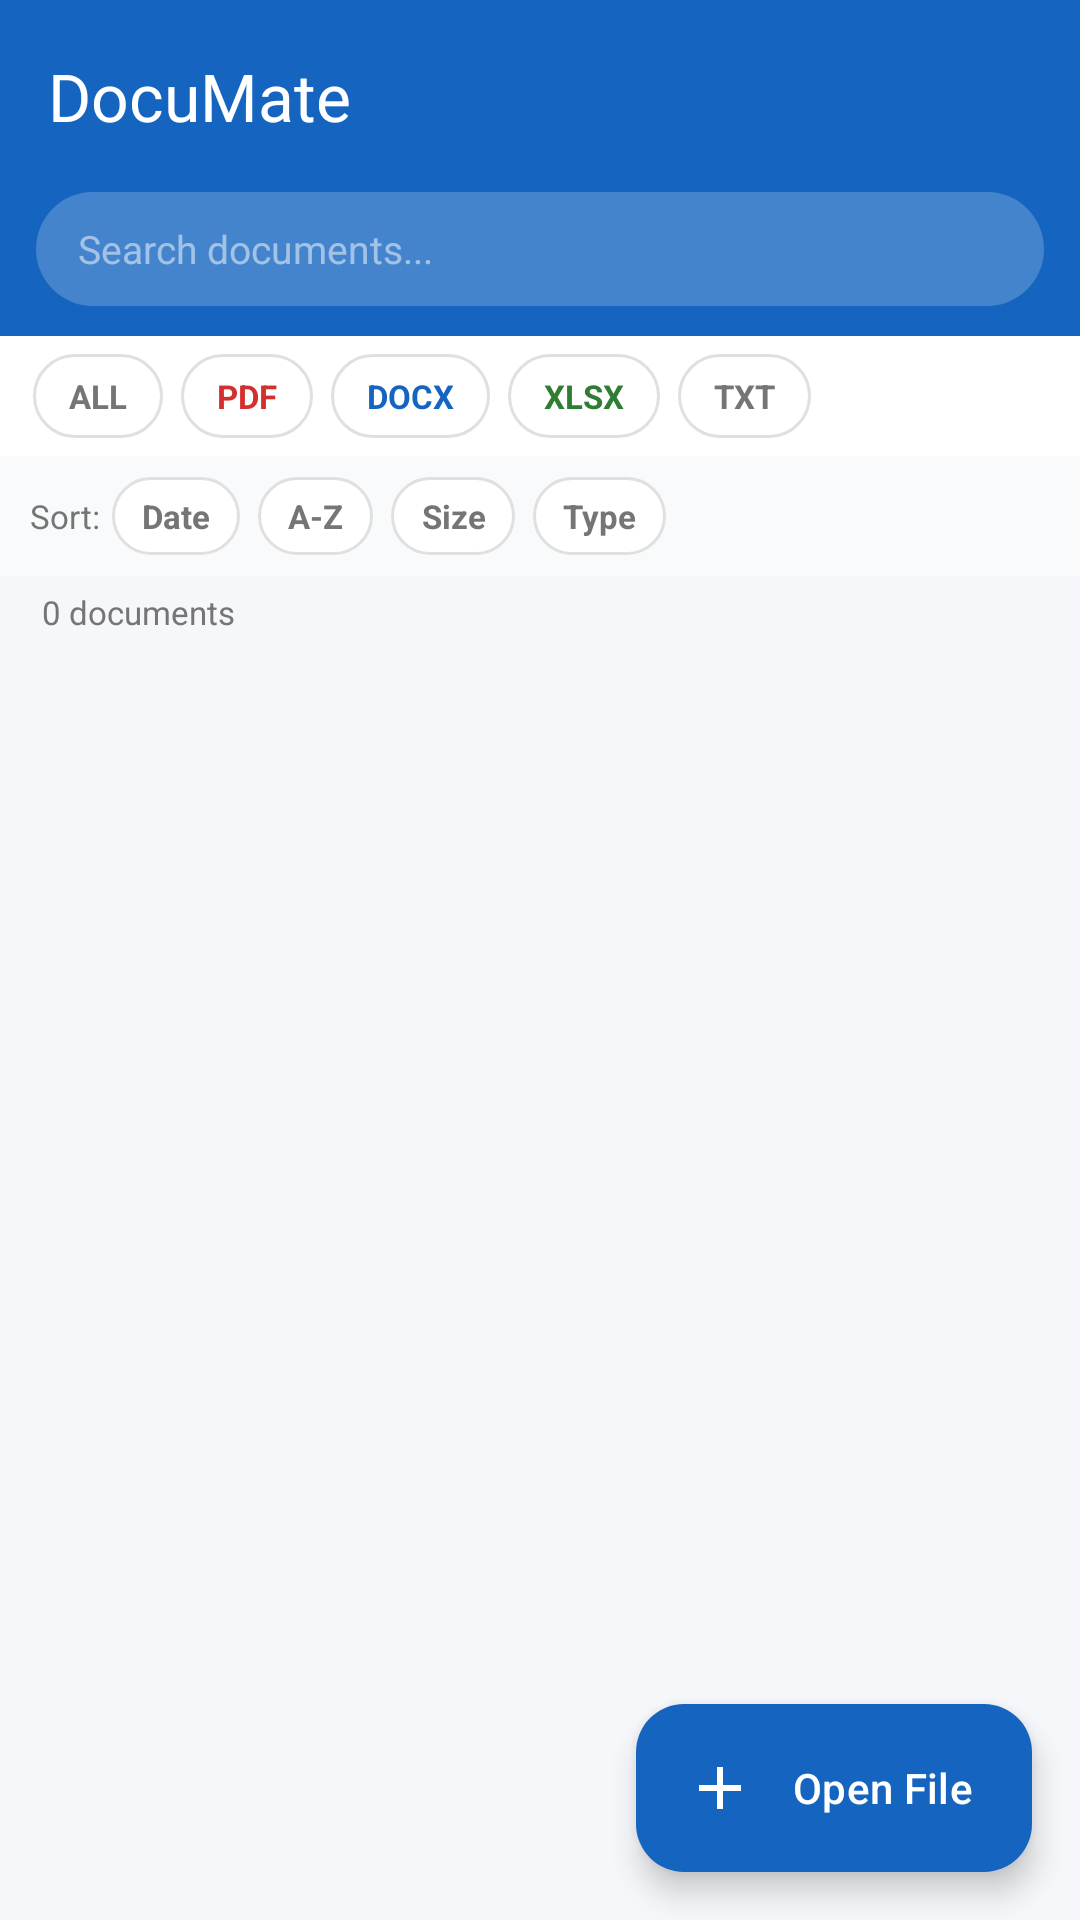

Write the Android layout XML for this screen, with the resource values it uses.
<!-- AndroidManifest.xml: application theme Theme.DocuMate -->
<!-- res/layout/activity_main.xml -->
<?xml version="1.0" encoding="utf-8"?>
<androidx.coordinatorlayout.widget.CoordinatorLayout
    xmlns:android="http://schemas.android.com/apk/res/android"
    xmlns:app="http://schemas.android.com/apk/res-auto"
    android:layout_width="match_parent"
    android:layout_height="match_parent"
    android:background="@color/background">

    <com.google.android.material.appbar.AppBarLayout
        android:id="@+id/app_bar"
        android:layout_width="match_parent"
        android:layout_height="wrap_content">

        <androidx.appcompat.widget.Toolbar
            android:id="@+id/toolbar"
            android:layout_width="match_parent"
            android:layout_height="?attr/actionBarSize"
            android:background="@color/primary"
            app:titleTextColor="@android:color/white"
            app:title="@string/app_name" />

        
        <LinearLayout
            android:layout_width="match_parent"
            android:layout_height="wrap_content"
            android:background="@color/primary"
            android:paddingLeft="12dp"
            android:paddingRight="12dp"
            android:paddingBottom="10dp">

            <EditText
                android:id="@+id/edit_search"
                android:layout_width="match_parent"
                android:layout_height="38dp"
                android:hint="Search documents..."
                android:background="@drawable/search_bg"
                android:paddingLeft="14dp"
                android:paddingRight="14dp"
                android:textSize="13sp"
                android:textColor="@android:color/white"
                android:textColorHint="#80FFFFFF"
                android:inputType="text"
                android:imeOptions="actionSearch"
                android:singleLine="true" />
        </LinearLayout>

        
        <HorizontalScrollView
            android:layout_width="match_parent"
            android:layout_height="40dp"
            android:background="@color/card_background"
            android:scrollbars="none">

            <LinearLayout
                android:layout_width="wrap_content"
                android:layout_height="match_parent"
                android:orientation="horizontal"
                android:gravity="center_vertical"
                android:paddingLeft="8dp"
                android:paddingRight="8dp">

                <TextView android:id="@+id/chip_filter_all"  style="@style/FilterChip" android:text="ALL" android:layout_marginRight="6dp"/>
                <TextView android:id="@+id/chip_filter_pdf"  style="@style/FilterChip" android:text="PDF"  android:textColor="@color/pdf_color" android:layout_marginRight="6dp"/>
                <TextView android:id="@+id/chip_filter_docx" style="@style/FilterChip" android:text="DOCX" android:textColor="@color/docx_color" android:layout_marginRight="6dp"/>
                <TextView android:id="@+id/chip_filter_xlsx" style="@style/FilterChip" android:text="XLSX" android:textColor="@color/xlsx_color" android:layout_marginRight="6dp"/>
                <TextView android:id="@+id/chip_filter_txt"  style="@style/FilterChip" android:text="TXT" />

            </LinearLayout>
        </HorizontalScrollView>

        
        <HorizontalScrollView
            android:layout_width="match_parent"
            android:layout_height="40dp"
            android:background="#F8FAFB"
            android:scrollbars="none">

            <LinearLayout
                android:layout_width="wrap_content"
                android:layout_height="match_parent"
                android:orientation="horizontal"
                android:gravity="center_vertical"
                android:paddingLeft="10dp"
                android:paddingRight="10dp"
                android:paddingTop="6dp"
                android:paddingBottom="6dp">

                <TextView
                    android:layout_width="wrap_content"
                    android:layout_height="wrap_content"
                    android:text="Sort:"
                    android:textSize="11sp"
                    android:textColor="@color/text_secondary"
                    android:layout_marginRight="4dp"/>

                <TextView android:id="@+id/chip_sort_date" style="@style/SortChip" android:text="Date" android:layout_marginRight="6dp"/>
                <TextView android:id="@+id/chip_sort_name" style="@style/SortChip" android:text="A-Z"  android:layout_marginRight="6dp"/>
                <TextView android:id="@+id/chip_sort_size" style="@style/SortChip" android:text="Size" android:layout_marginRight="6dp"/>
                <TextView android:id="@+id/chip_sort_type" style="@style/SortChip" android:text="Type" />

            </LinearLayout>
        </HorizontalScrollView>

        
        <TextView
            android:id="@+id/text_doc_count"
            android:layout_width="match_parent"
            android:layout_height="24dp"
            android:background="@color/background"
            android:paddingLeft="14dp"
            android:paddingRight="14dp"
            android:gravity="center_vertical"
            android:textSize="11sp"
            android:textColor="@color/text_secondary"
            android:text="0 documents" />

    </com.google.android.material.appbar.AppBarLayout>

    
    <androidx.recyclerview.widget.RecyclerView
        android:id="@+id/recycler_documents"
        android:layout_width="match_parent"
        android:layout_height="match_parent"
        android:clipToPadding="false"
        android:paddingBottom="72dp"
        app:layout_behavior="@string/appbar_scrolling_view_behavior" />

    
    <TextView
        android:id="@+id/text_empty"
        android:layout_width="wrap_content"
        android:layout_height="wrap_content"
        android:layout_gravity="center"
        android:text="@string/empty_documents"
        android:textSize="15sp"
        android:gravity="center"
        android:textColor="@color/text_secondary"
        android:visibility="gone" />

    
    <LinearLayout
        android:id="@+id/scan_overlay"
        android:layout_width="match_parent"
        android:layout_height="match_parent"
        android:background="#E80D1B2A"
        android:orientation="vertical"
        android:gravity="center"
        android:padding="32dp"
        android:visibility="gone">

        <TextView
            android:layout_width="wrap_content"
            android:layout_height="wrap_content"
            android:text="Scanning Device..."
            android:textSize="18sp"
            android:textColor="@android:color/white"
            android:textStyle="bold"
            android:layout_marginBottom="16dp"/>

        <ProgressBar
            android:id="@+id/progress_scan"
            style="@android:style/Widget.ProgressBar.Horizontal"
            android:layout_width="match_parent"
            android:layout_height="8dp"
            android:max="100"
            android:progress="0"
            android:progressTint="@color/primary"
            android:layout_marginBottom="12dp"/>

        <TextView
            android:id="@+id/text_scan_path"
            android:layout_width="match_parent"
            android:layout_height="wrap_content"
            android:textSize="10sp"
            android:fontFamily="monospace"
            android:textColor="#80FFFFFF"
            android:gravity="center"
            android:ellipsize="start"
            android:singleLine="true"/>

        <TextView
            android:id="@+id/text_scan_found"
            android:layout_width="wrap_content"
            android:layout_height="wrap_content"
            android:textSize="22sp"
            android:textColor="#66BB6A"
            android:textStyle="bold"
            android:layout_marginTop="12dp"
            android:text="Found: 0"/>

    </LinearLayout>

    
    <com.google.android.material.floatingactionbutton.ExtendedFloatingActionButton
        android:id="@+id/fab_add_document"
        android:layout_width="wrap_content"
        android:layout_height="wrap_content"
        android:layout_gravity="bottom|end"
        android:layout_margin="16dp"
        android:text="@string/open_file"
        app:icon="@drawable/ic_add"
        app:backgroundTint="@color/primary"
        android:textColor="@android:color/white"
        app:iconTint="@android:color/white" />

</androidx.coordinatorlayout.widget.CoordinatorLayout>
<!-- resources referenced by this layout -->
<resources>
  <color name="background">#F5F7FA</color>
  <color name="card_background">#FFFFFF</color>
  <color name="docx_color">#1565C0</color>
  <color name="pdf_color">#D32F2F</color>
  <color name="primary">#1565C0</color>
  <color name="text_secondary">#757575</color>
  <color name="xlsx_color">#2E7D32</color>
  <!-- drawable ic_add (drawable) -->
  <vector xmlns:android="http://schemas.android.com/apk/res/android"
      android:width="24dp"
      android:height="24dp"
      android:viewportWidth="24"
      android:viewportHeight="24">
      <path android:fillColor="#FFFFFF" android:pathData="M19,13h-6v6h-2v-6H5v-2h6V5h2v6h6v2z"/>
  </vector>
  <!-- drawable search_bg (drawable) -->
  <?xml version="1.0" encoding="utf-8"?>
  <shape xmlns:android="http://schemas.android.com/apk/res/android" android:shape="rectangle">
      <solid android:color="#33FFFFFF"/>
      <corners android:radius="20dp"/>
  </shape>
  <string name="app_name">DocuMate</string>
  <string name="empty_documents">No documents found.\nTap + to open a file\nor wait for scan to finish.</string>
  <string name="open_file">Open File</string>
  <style name="FilterChip">
          <item name="android:layout_width">wrap_content</item>
          <item name="android:layout_height">28dp</item>
          <item name="android:paddingHorizontal">12dp</item>
          <item name="android:textSize">11sp</item>
          <item name="android:textStyle">bold</item>
          <item name="android:gravity">center</item>
          <item name="android:textColor">@color/text_secondary</item>
          <item name="android:background">@drawable/chip_default_bg</item>
          <item name="android:clickable">true</item>
          <item name="android:focusable">true</item>
          <item name="android:layout_marginHorizontal">3dp</item>
      </style>
  <style name="SortChip">
          <item name="android:layout_width">wrap_content</item>
          <item name="android:layout_height">26dp</item>
          <item name="android:paddingHorizontal">10dp</item>
          <item name="android:textSize">11sp</item>
          <item name="android:textStyle">bold</item>
          <item name="android:gravity">center</item>
          <item name="android:textColor">@color/text_secondary</item>
          <item name="android:background">@drawable/chip_default_bg</item>
          <item name="android:clickable">true</item>
          <item name="android:focusable">true</item>
          <item name="android:layout_marginEnd">6dp</item>
      </style>
  <style name="Theme.DocuMate" parent="Theme.Material3.Light.NoActionBar">
          <item name="colorPrimary">@color/primary</item>
          <item name="colorPrimaryDark">@color/primary_dark</item>
          <item name="colorAccent">@color/accent</item>
          <item name="android:windowBackground">@color/background</item>
      </style>
  <!-- drawable chip_default_bg (drawable) -->
  <?xml version="1.0" encoding="utf-8"?>
  <shape xmlns:android="http://schemas.android.com/apk/res/android" android:shape="rectangle">
      <solid android:color="@android:color/white"/>
      <corners android:radius="14dp"/>
      <stroke android:width="1dp" android:color="#E0E0E0"/>
  </shape>
  <color name="primary_dark">#003c8f</color>
  <color name="accent">#FF6F00</color>
</resources>
